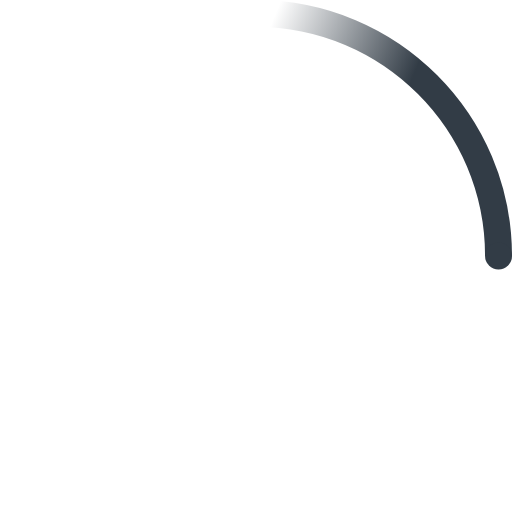
t = 0.00 s
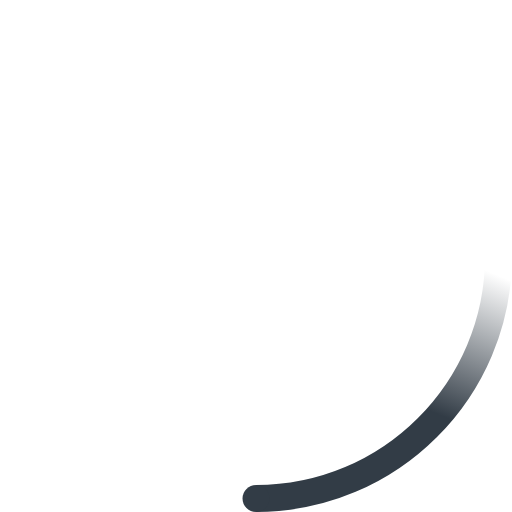
t = 0.23 s
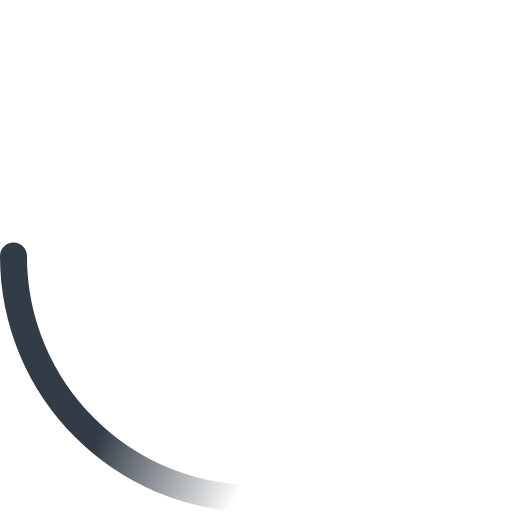
t = 0.45 s
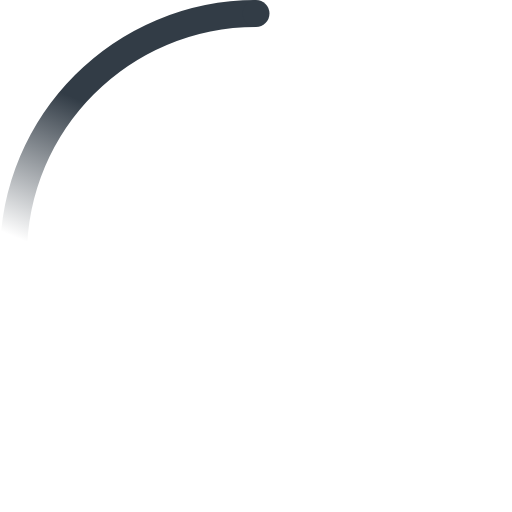
t = 0.68 s

The animated SVG that drew these frames (rendered in a browser with its animation timeline set to each time). Animation: 2 SMIL elements (animateTransform=2); one cycle of 0.90 s, repeats indefinitely.

<!-- By Sam Herbert (@sherb), for everyone. More @ http://goo.gl/7AJzbL -->
<svg width="38" height="38" viewBox="0 0 38 38" xmlns="http://www.w3.org/2000/svg">
    <defs>
        <linearGradient x1="8.042%" y1="0%" x2="65.682%" y2="23.865%" id="a">
            <stop stop-color="#323C46" stop-opacity="0" offset="0%"/>
            <stop stop-color="#323C46" stop-opacity=".631" offset="63.146%"/>
            <stop stop-color="#323C46" offset="100%"/>
        </linearGradient>
    </defs>
    <g fill="none" fill-rule="evenodd">
        <g transform="translate(1 1)">
            <path d="M36 18c0-9.94-8.06-18-18-18" id="Oval-2" stroke="url(#a)" stroke-width="2">
                <animateTransform
                    attributeName="transform"
                    type="rotate"
                    from="0 18 18"
                    to="360 18 18"
                    dur="0.9s"
                    repeatCount="indefinite" />
            </path>
            <circle fill="#323C46" cx="36" cy="18" r="1">
                <animateTransform
                    attributeName="transform"
                    type="rotate"
                    from="0 18 18"
                    to="360 18 18"
                    dur="0.9s"
                    repeatCount="indefinite" />
            </circle>
        </g>
    </g>
</svg>
